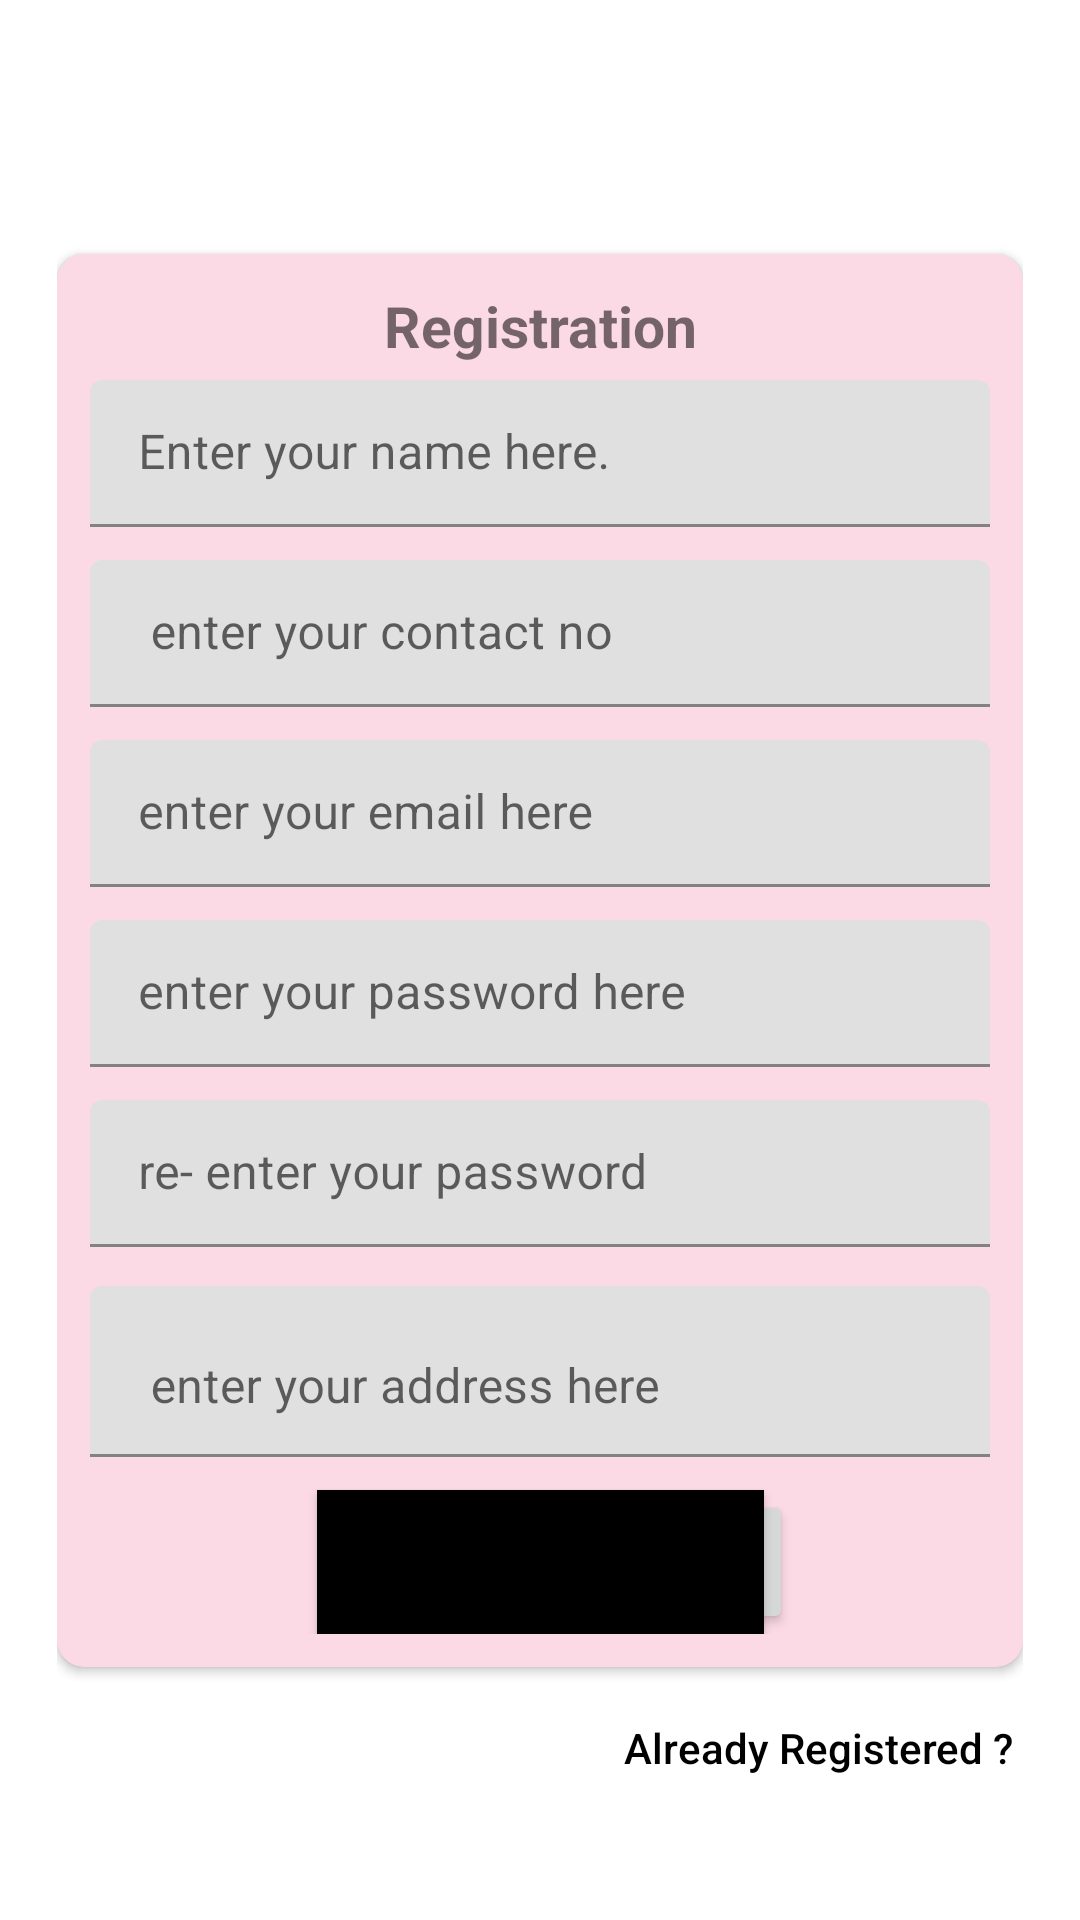

Layout XML and referenced resources for this Android screen:
<!-- AndroidManifest.xml: application theme Theme.AllApiOperations -->
<!-- res/layout/activity_registered.xml -->
<?xml version="1.0" encoding="utf-8"?>
<androidx.constraintlayout.widget.ConstraintLayout
    xmlns:android="http://schemas.android.com/apk/res/android"
    xmlns:app="http://schemas.android.com/apk/res-auto"
    xmlns:tools="http://schemas.android.com/tools"
    android:layout_width="match_parent"
    android:padding="19dp"
    android:layout_height="match_parent"
    tools:context=".Registered">

    <androidx.cardview.widget.CardView
        android:layout_width="match_parent"
        android:layout_height="wrap_content"
        app:cardCornerRadius="9dp"
        android:id="@+id/card_views"
        app:layout_constraintBottom_toBottomOf="parent"
        app:layout_constraintTop_toTopOf="parent">

        <androidx.constraintlayout.widget.ConstraintLayout
            android:layout_width="match_parent"
            android:id="@+id/registration_page_outer_lays"
            android:paddingBottom="79dp"
            android:background="#2AE91E63"
            android:padding="11dp"
            android:layout_height="match_parent">

            <TextView
                android:layout_width="match_parent"
                android:layout_height="wrap_content"
                android:text="Registration"
                android:textAlignment="center"
                android:textSize="19sp"
                android:textStyle="bold|normal"
                app:layout_constraintTop_toTopOf="parent" />

            <com.google.android.material.textfield.TextInputLayout
                android:id="@+id/user_name_outer_lays"
                style="@style/ThemeOverlay.Material3.TextInputEditText"
                android:layout_width="match_parent"
                android:layout_height="49dp"
                android:layout_marginTop="31dp"
                app:layout_constraintTop_toTopOf="parent">

                <com.google.android.material.textfield.TextInputEditText
                    android:id="@+id/user_Name"
                    android:layout_width="match_parent"
                    android:layout_height="match_parent"
                    android:inputType="text"
                    android:hint="Enter your name here. " />
            </com.google.android.material.textfield.TextInputLayout>

            <com.google.android.material.textfield.TextInputLayout
                android:id="@+id/user_contact_no_outer_boxs"
                style="@style/ThemeOverlay.Material3.TextInputEditText"
                android:layout_width="match_parent"
                android:layout_height="49dp"
                android:layout_marginTop="11dp"
                app:layout_constraintTop_toBottomOf="@id/user_name_outer_lays">

                <com.google.android.material.textfield.TextInputEditText
                    android:id="@+id/user_contact_no"
                    android:layout_width="match_parent"
                    android:inputType="number"
                    android:layout_height="match_parent"
                    android:hint=" enter your contact no " />
            </com.google.android.material.textfield.TextInputLayout>

            <com.google.android.material.textfield.TextInputLayout
                android:layout_width="match_parent"
                android:layout_height="49dp"
                style="@style/ThemeOverlay.Material3.TextInputEditText"
                android:layout_marginTop="11dp"
                android:id="@+id/user_email_outer_lays"
                app:layout_constraintTop_toBottomOf="@id/user_contact_no_outer_boxs"
                >

                <com.google.android.material.textfield.TextInputEditText
                    android:layout_width="match_parent"
                    android:layout_height="match_parent"
                    android:inputType="textEmailAddress"
                    android:hint="enter your email here"
                    android:id="@+id/user_email"
                    />
            </com.google.android.material.textfield.TextInputLayout>
            <com.google.android.material.textfield.TextInputLayout
                android:layout_width="match_parent"
                android:layout_height="49dp"
                app:layout_constraintTop_toBottomOf="@id/user_email_outer_lays"
                style="@style/ThemeOverlay.Material3.TextInputEditText"
                android:layout_marginTop="11dp"
                android:id="@+id/user_pwd_outer_lays"
                >
                <com.google.android.material.textfield.TextInputEditText
                    android:layout_width="match_parent"
                    android:id="@+id/user_password"
                    android:inputType="textPassword"
                    android:layout_height="match_parent"
                    android:hint="enter your password here "
                    />
            </com.google.android.material.textfield.TextInputLayout>
                <com.google.android.material.textfield.TextInputLayout
                    android:layout_width="match_parent"
                    android:layout_height="49dp"
                    app:layout_constraintTop_toBottomOf="@id/user_pwd_outer_lays"
                    style="@style/ThemeOverlay.Material3.TextInputEditText"
                    android:layout_marginTop="11dp"
                    android:id="@+id/user_confirm_pwd_outer_lays"
                    >
                    <com.google.android.material.textfield.TextInputEditText
                        android:layout_width="match_parent"
                        android:layout_height="match_parent"
                        android:id="@+id/user_confirm_password"
                        android:inputType="textPassword"
                        android:nextFocusForward="@id/user_address"
                        android:hint="re- enter your password "
                        />
                </com.google.android.material.textfield.TextInputLayout>
                <com.google.android.material.textfield.TextInputLayout
                    android:layout_width="match_parent"
                    android:layout_height="57dp"
                    style="@style/ThemeOverlay.Material3.TextInputEditText"
                    app:layout_constraintTop_toBottomOf="@id/user_confirm_pwd_outer_lays"
                    android:layout_marginTop="13dp"
                    android:id="@+id/user_address_outer_lays"
                    >
                    <com.google.android.material.textfield.TextInputEditText
                        android:layout_width="match_parent"
                        android:layout_height="match_parent"
                        android:id="@+id/user_address"
                        android:gravity="top"
                        android:hint=" enter your address here "
                        android:inputType="textMultiLine"
                        android:minLines="3"
                        />
                </com.google.android.material.textfield.TextInputLayout>
            <LinearLayout
                android:layout_width="match_parent"
                android:layout_height="wrap_content"
                app:layout_constraintTop_toBottomOf="@id/user_address_outer_lays"
                android:layout_marginTop="11dp"
                android:orientation="horizontal"
                >
                <TextView
                    android:layout_width="0dp"
                    android:layout_height="match_parent"
                    android:id="@+id/tv_file_name"
                    android:layout_weight="0.5"
                    />
                <Button
                    android:layout_width="0dp"
                    android:layout_height="match_parent"
                    android:layout_weight="0.3"
                    android:text="Upload"
                    android:textAllCaps="false"
                    android:id="@+id/upload_Img"
                    android:textSize="17sp"
                    android:textStyle="bold"
                    />
                <ImageView
                    android:layout_width="0dp"
                    android:layout_height="match_parent"
                    android:id="@+id/show_selected_Imgs"
                    android:layout_marginLeft="7dp"
                    android:layout_weight="0.2"
                    />
            </LinearLayout>
            <Button
                android:layout_width="wrap_content"
                android:layout_height="wrap_content"
                android:text="Register"
                android:textAlignment="center"
                android:textAllCaps="false"
                android:background="@color/black"
                android:elevation="9dp"
                android:paddingTop="3dp"
                android:id="@+id/btn_register"
                android:paddingLeft="39dp"
                android:paddingBottom="3dp"
                android:textSize="19sp"
                app:layout_constraintStart_toStartOf="parent"
                app:layout_constraintEnd_toEndOf="parent"
                android:paddingRight="39dp"
                app:layout_constraintBottom_toBottomOf="@id/registration_page_outer_lays"
                app:layout_constraintBaseline_toBottomOf="@id/registration_page_outer_lays"
                android:textColor="@color/black"
                />
        </androidx.constraintlayout.widget.ConstraintLayout>
    </androidx.cardview.widget.CardView>
    <Button
        android:layout_width="wrap_content"
        android:textColor="@color/black"
        android:layout_height="wrap_content"
        android:textAllCaps="false"
        android:id="@+id/btn_already_registered"
        android:background="#00FFFFFF"
        app:layout_constraintEnd_toEndOf="parent"
        app:layout_constraintTop_toBottomOf="@id/card_views"
        android:layout_marginTop="3dp"
        android:text="Already Registered ? "
        />
</androidx.constraintlayout.widget.ConstraintLayout>
<!-- resources referenced by this layout -->
<resources>
  <style name="Theme.AllApiOperations" parent="Theme.MaterialComponents.DayNight.DarkActionBar">
          
          <item name="colorPrimary">@color/purple_500</item>
          <item name="colorPrimaryVariant">@color/purple_700</item>
          <item name="colorOnPrimary">@color/white</item>
          
          <item name="colorSecondary">@color/teal_200</item>
          <item name="colorSecondaryVariant">@color/teal_700</item>
          <item name="colorOnSecondary">@color/black</item>
          
          <item name="android:statusBarColor" tools:targetApi="l">?attr/colorPrimaryVariant</item>
          
      </style>
  <!-- not gathered from this repository: default colours our renderer supplied (Android Studio template values) -->
  <color name="purple_500">#FF6200EE</color>
  <color name="purple_700">#FF3700B3</color>
  <color name="teal_200">#FF03DAC5</color>
  <color name="teal_700">#FF018786</color>
  <color name="black">#FF000000</color>
  <color name="white">#FFFFFFFF</color>
</resources>
